The GitHub repository James7803/CS-4641-Group-130 contains a labelled image folder "dataset" with 4 categories: glioma, meningioma, no tumor, pituitary tumor. Examples follow, each with its label.

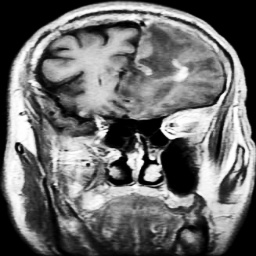
Label: glioma

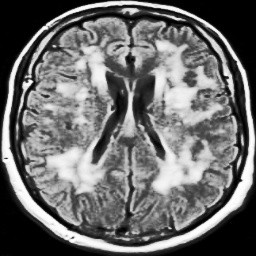
Label: no tumor

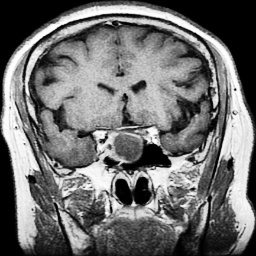
Label: pituitary tumor

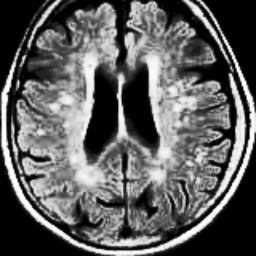
Label: no tumor

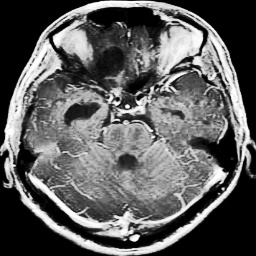
Label: glioma

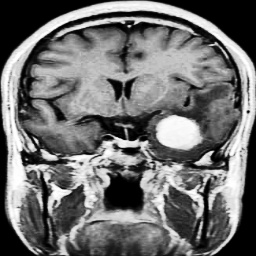
Label: meningioma
